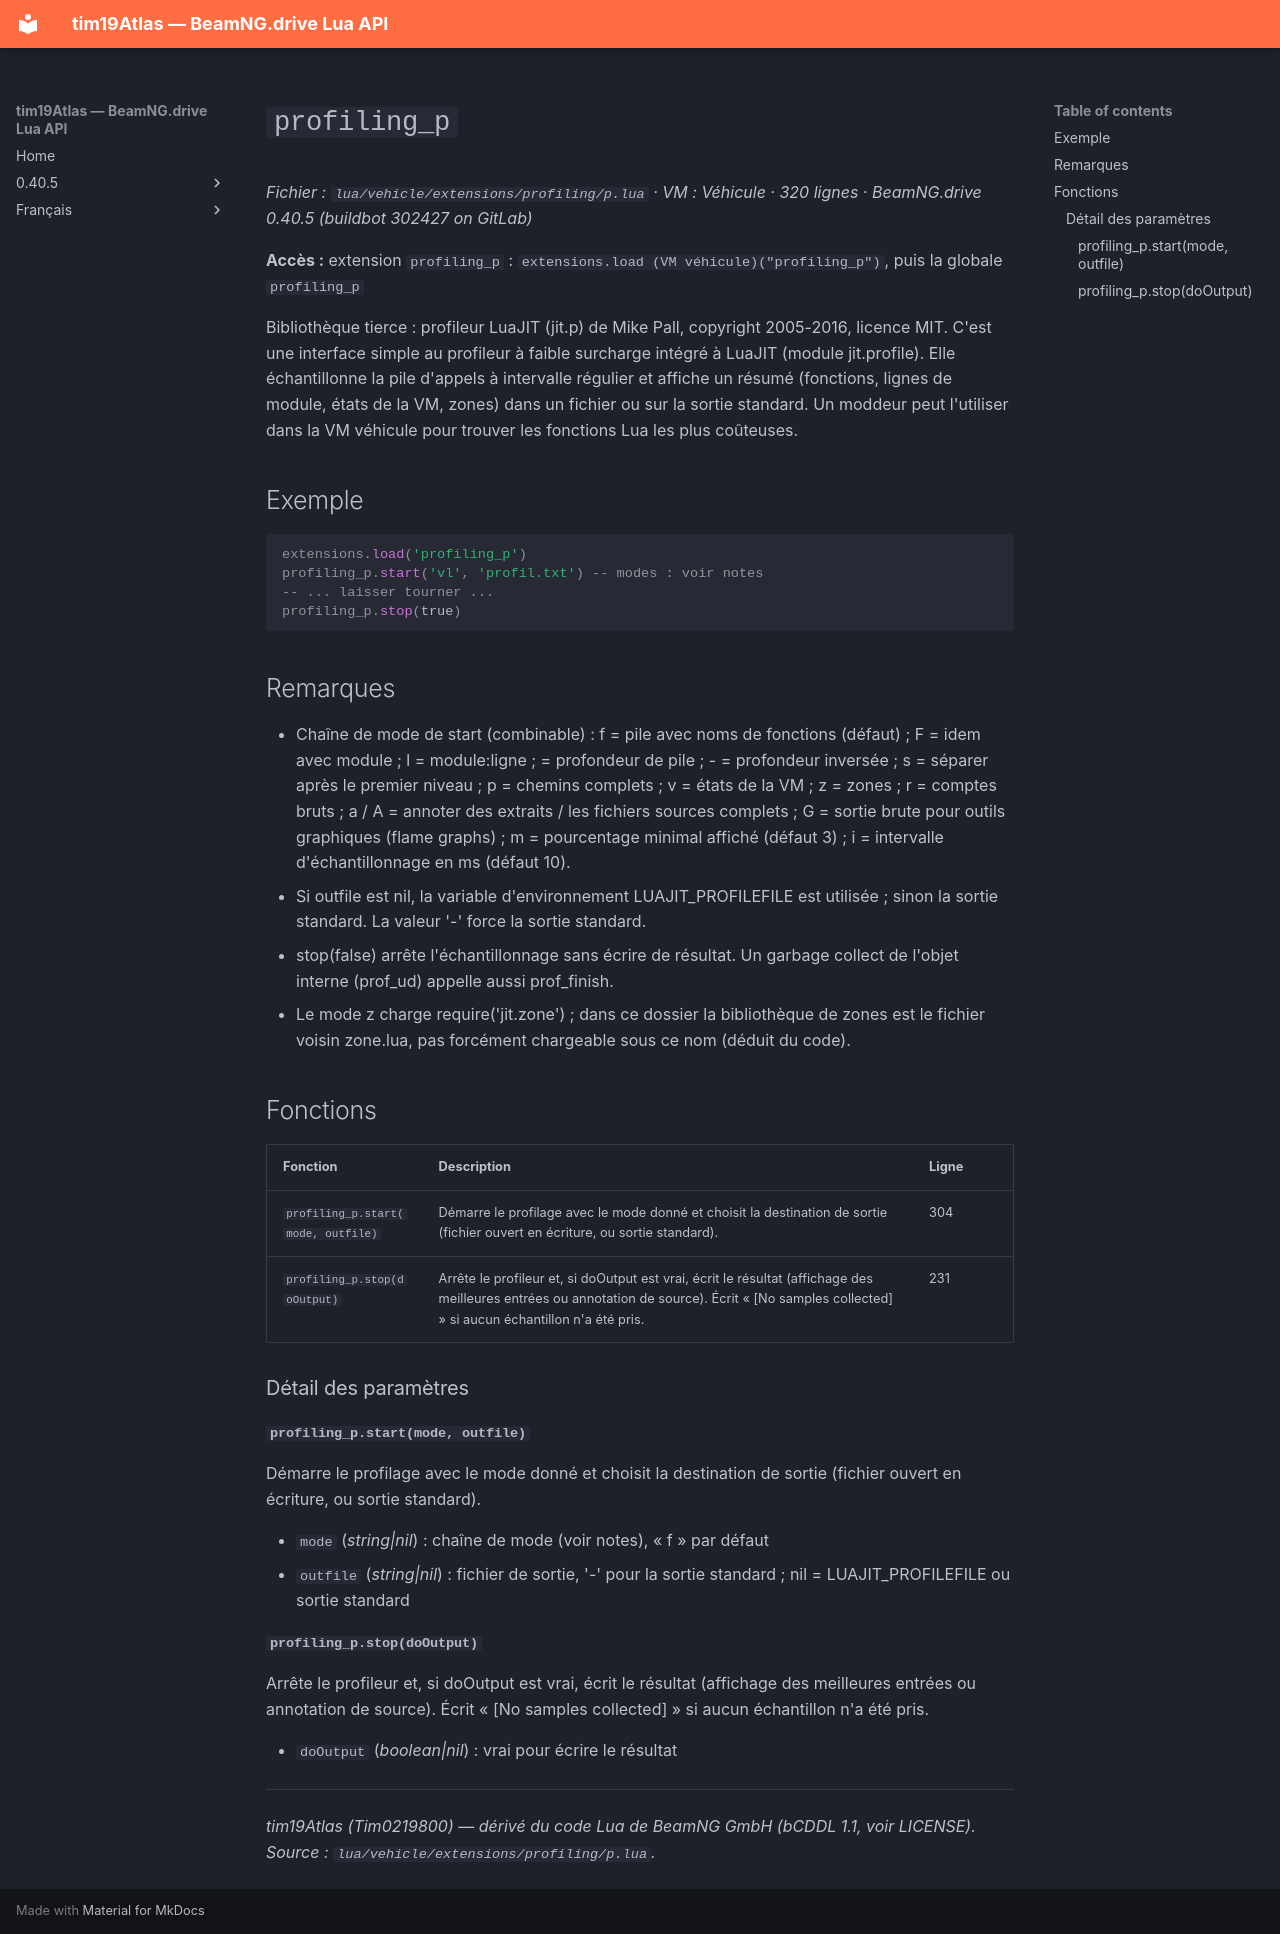

repository: Tim0219800/beamng-lua-atlas · page: fr/0.40.5/vehicle/extensions/profiling/p.html · generator: mkdocs

# `profiling_p`

*Fichier : `lua/vehicle/extensions/profiling/p.lua` · VM : Véhicule · 320 lignes · BeamNG.drive 0.40.5 (buildbot 302427 on GitLab)*

**Accès :** extension `profiling_p` : `extensions.load (VM véhicule)("profiling_p")`, puis la globale `profiling_p`

Bibliothèque tierce : profileur LuaJIT (jit.p) de Mike Pall, copyright 2005-2016, licence MIT. C'est une interface simple au profileur à faible surcharge intégré à LuaJIT (module jit.profile). Elle échantillonne la pile d'appels à intervalle régulier et affiche un résumé (fonctions, lignes de module, états de la VM, zones) dans un fichier ou sur la sortie standard. Un moddeur peut l'utiliser dans la VM véhicule pour trouver les fonctions Lua les plus coûteuses.

## Exemple

```lua
extensions.load('profiling_p')
profiling_p.start('vl', 'profil.txt') -- modes : voir notes
-- ... laisser tourner ...
profiling_p.stop(true)
```

## Remarques

- Chaîne de mode de start (combinable) : f = pile avec noms de fonctions (défaut) ; F = idem avec module ; l = module:ligne ; <nombre> = profondeur de pile ; -<nombre> = profondeur inversée ; s = séparer après le premier niveau ; p = chemins complets ; v = états de la VM ; z = zones ; r = comptes bruts ; a / A = annoter des extraits / les fichiers sources complets ; G = sortie brute pour outils graphiques (flame graphs) ; m<nombre> = pourcentage minimal affiché (défaut 3) ; i<nombre> = intervalle d'échantillonnage en ms (défaut 10).
- Si outfile est nil, la variable d'environnement LUAJIT_PROFILEFILE est utilisée ; sinon la sortie standard. La valeur '-' force la sortie standard.
- stop(false) arrête l'échantillonnage sans écrire de résultat. Un garbage collect de l'objet interne (prof_ud) appelle aussi prof_finish.
- Le mode z charge require('jit.zone') ; dans ce dossier la bibliothèque de zones est le fichier voisin zone.lua, pas forcément chargeable sous ce nom (déduit du code).

## Fonctions

| Fonction | Description | Ligne |
|---|---|---|
| `profiling_p.start(mode, outfile)` | Démarre le profilage avec le mode donné et choisit la destination de sortie (fichier ouvert en écriture, ou sortie standard). | 304 |
| `profiling_p.stop(doOutput)` | Arrête le profileur et, si doOutput est vrai, écrit le résultat (affichage des meilleures entrées ou annotation de source). Écrit « [No samples collected] » si aucun échantillon n'a été pris. | 231 |

### Détail des paramètres

#### `profiling_p.start(mode, outfile)`

Démarre le profilage avec le mode donné et choisit la destination de sortie (fichier ouvert en écriture, ou sortie standard).

- `mode` (*string|nil*) : chaîne de mode (voir notes), « f » par défaut
- `outfile` (*string|nil*) : fichier de sortie, '-' pour la sortie standard ; nil = LUAJIT_PROFILEFILE ou sortie standard

#### `profiling_p.stop(doOutput)`

Arrête le profileur et, si doOutput est vrai, écrit le résultat (affichage des meilleures entrées ou annotation de source). Écrit « [No samples collected] » si aucun échantillon n'a été pris.

- `doOutput` (*boolean|nil*) : vrai pour écrire le résultat

---
*tim19Atlas (Tim0219800) — dérivé du code Lua de BeamNG GmbH (bCDDL 1.1, voir LICENSE). Source : `lua/vehicle/extensions/profiling/p.lua`.*
